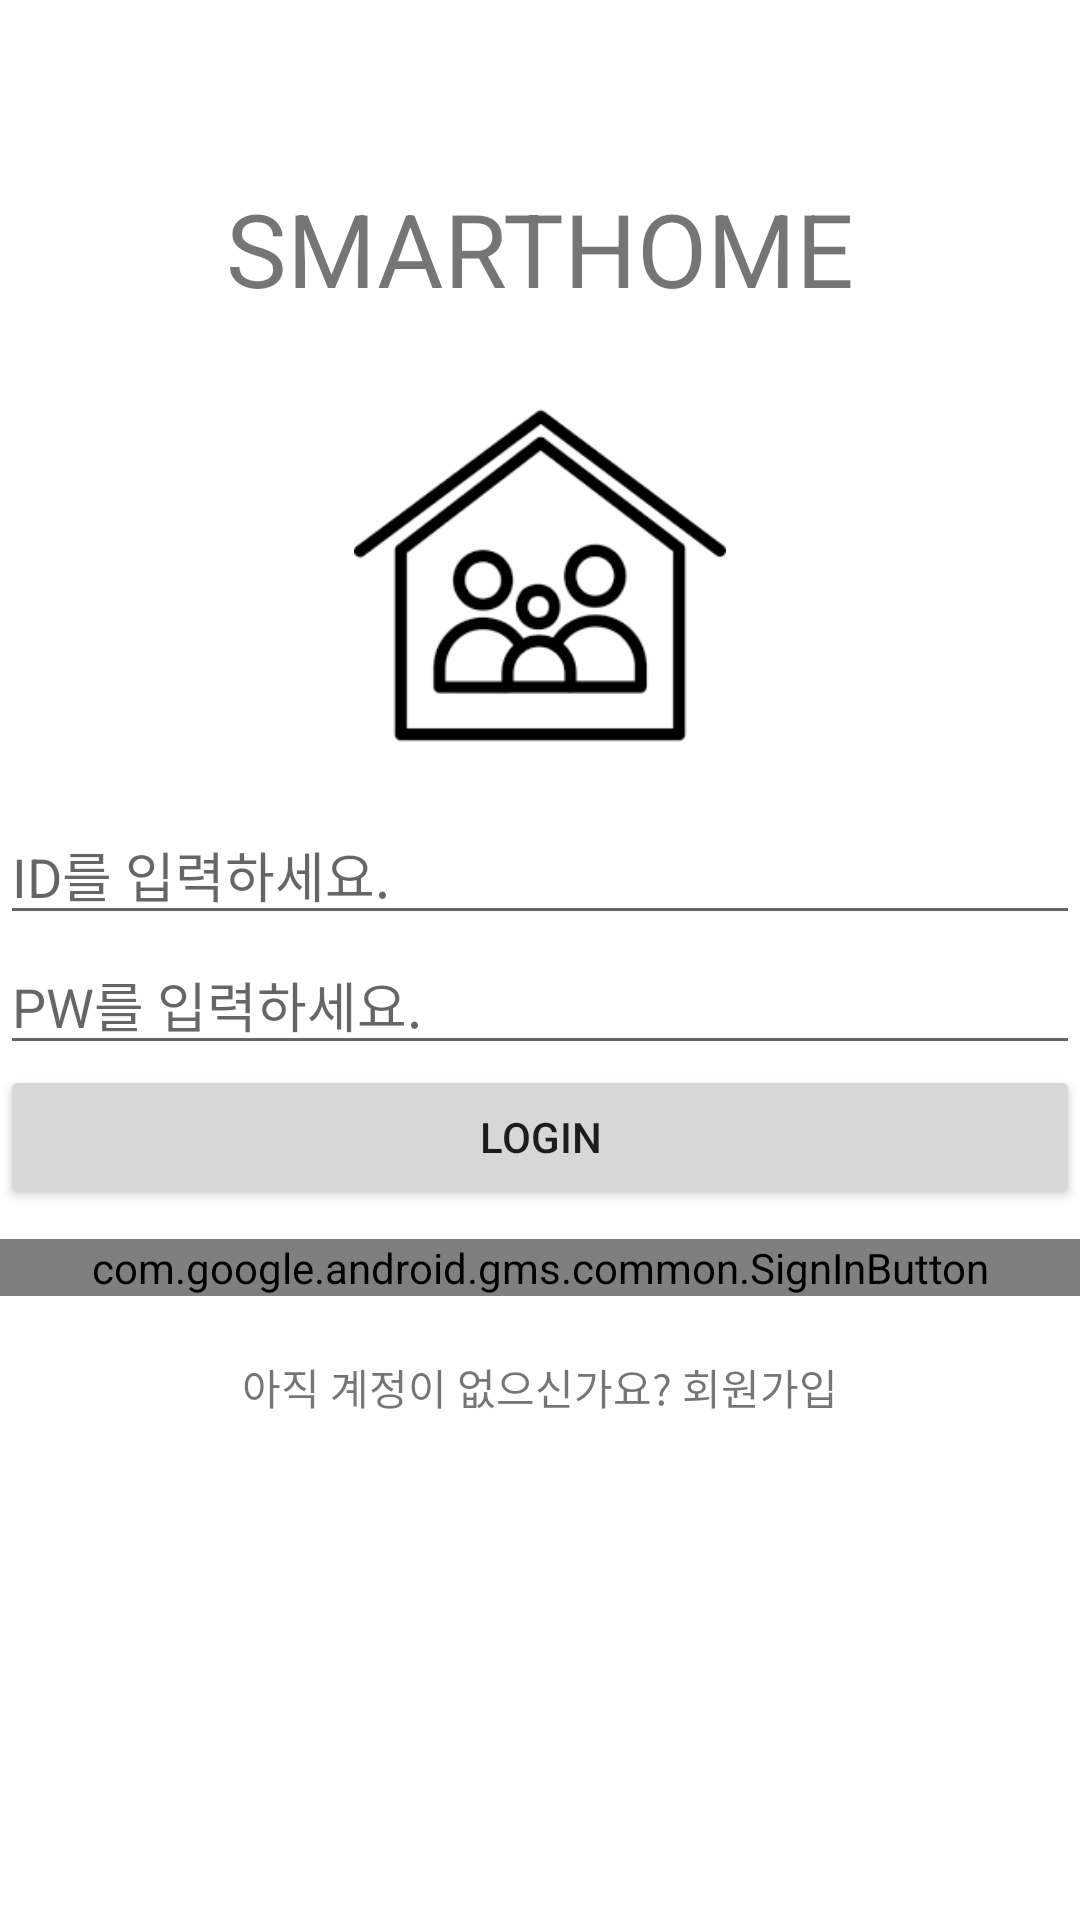

Produce the Android XML layout that renders to this screen, including the resource entries it uses.
<!-- AndroidManifest.xml: application theme Theme.Car2Smarthome -->
<!-- res/layout/activity_login.xml -->
<?xml version="1.0" encoding="utf-8"?>
<LinearLayout xmlns:android="http://schemas.android.com/apk/res/android"
    xmlns:app="http://schemas.android.com/apk/res-auto"
    xmlns:tools="http://schemas.android.com/tools"
    android:layout_width="match_parent"
    android:layout_height="match_parent"
    android:orientation="vertical"
    tools:context=".LoginActivity">

    <TextView
        android:id="@+id/Loginview"
        android:layout_width="wrap_content"
        android:layout_height="wrap_content"
        android:layout_gravity="center"
        android:layout_marginTop="60dp"
        android:text="SMARTHOME"
        android:textSize="34sp" />

    <ImageView
        android:id="@+id/SmarthomeImage"
        android:layout_width="124dp"
        android:layout_height="133dp"
        android:layout_gravity="center"
        android:layout_marginTop="20dp"
        app:srcCompat="@drawable/smarthome" />

    <com.google.android.material.textfield.TextInputEditText
        android:id="@+id/IDInput"
        android:layout_width="match_parent"
        android:layout_height="wrap_content"
        android:layout_marginTop="10dp"
        android:ems="10"
        app:hintEnabled = "true"
        app:hintAnimationEnabled = "true"
        android:hint="ID를 입력하세요."
        android:inputType="textPersonName" />

    <EditText
        android:id="@+id/PasswordInput"
        android:layout_width="match_parent"
        android:layout_height="wrap_content"
        android:ems="10"
        android:hint="PW를 입력하세요."
        android:inputType="textPassword" />

    <Button
        android:id="@+id/LoginButton"
        android:layout_width="match_parent"
        android:layout_height="wrap_content"
        android:text="Login" />

    <com.google.android.gms.common.SignInButton
        android:id="@+id/btn_googleSignIn"
        android:layout_width="match_parent"
        android:layout_height="wrap_content"
        android:layout_marginTop="10dp">
    </com.google.android.gms.common.SignInButton>

    <TextView
        android:id="@+id/SignupText"
        android:layout_width="wrap_content"
        android:layout_height="wrap_content"
        android:layout_gravity="center"
        android:layout_marginTop="20dp"
        android:bufferType="spannable"
        android:text="아직 계정이 없으신가요? 회원가입" />

</LinearLayout>
<!-- resources referenced by this layout -->
<resources>
  <!-- drawable smarthome: png bitmap (drawable, 4003 bytes) -->
  <style name="Theme.Car2Smarthome" parent="Theme.MaterialComponents.DayNight.DarkActionBar">
          
          <item name="colorPrimary">@color/purple_500</item>
          <item name="colorPrimaryVariant">@color/purple_700</item>
          <item name="colorOnPrimary">@color/white</item>
          
          <item name="colorSecondary">@color/teal_200</item>
          <item name="colorSecondaryVariant">@color/teal_700</item>
          <item name="colorOnSecondary">@color/black</item>
          
          <item name="android:statusBarColor" tools:targetApi="l">?attr/colorPrimaryVariant</item>
          
      </style>
  <color name="purple_500">#FF6200EE</color>
  <color name="purple_700">#FF3700B3</color>
  <color name="white">#FFFFFFFF</color>
  <color name="teal_200">#FF03DAC5</color>
  <color name="teal_700">#FF018786</color>
  <color name="black">#FF000000</color>
</resources>
